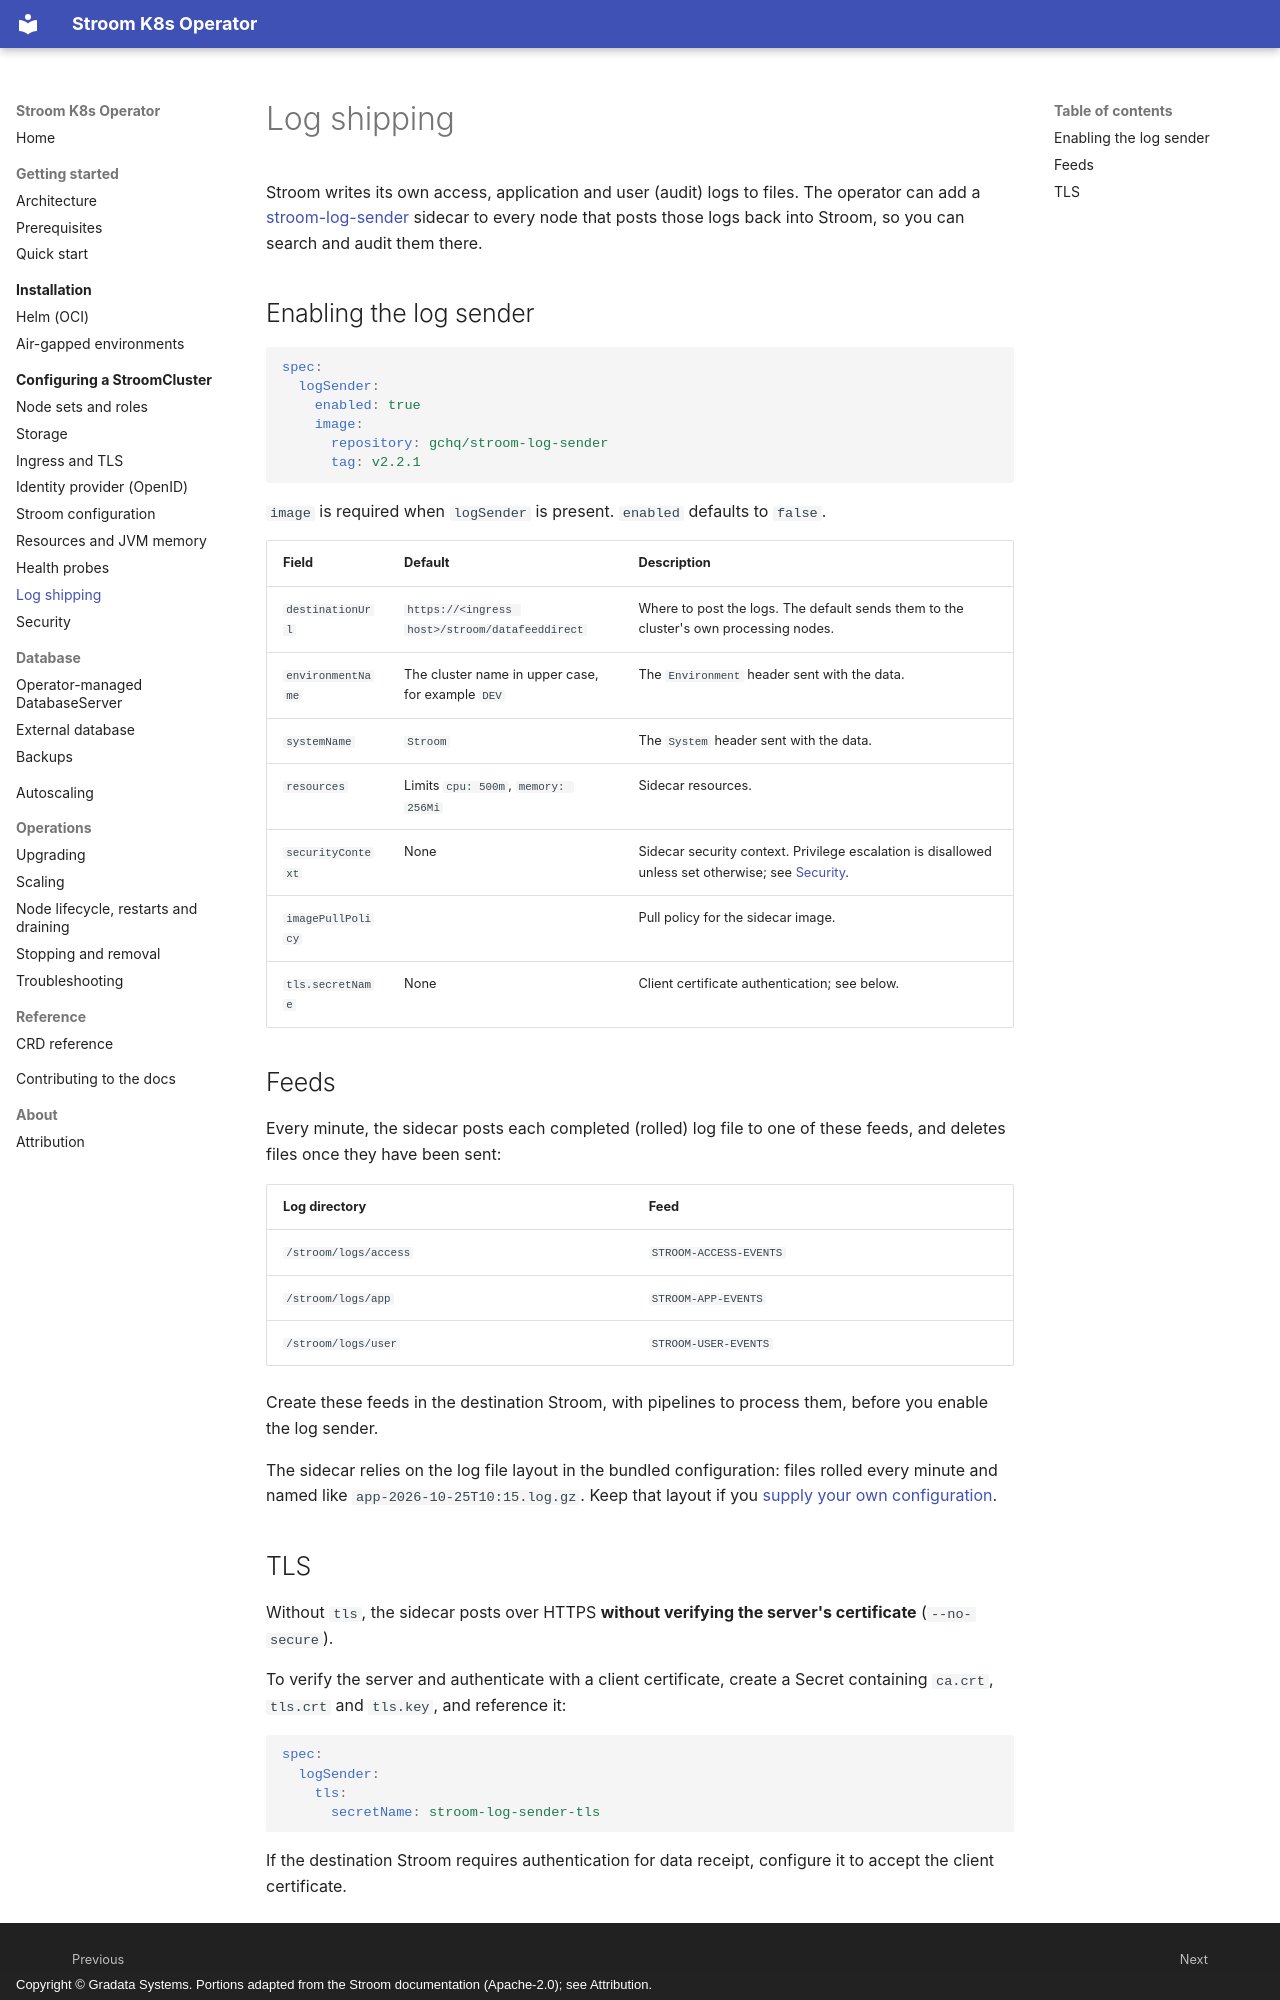

repository: gradata-systems/stroom-k8s-operator · page: configuration/log-shipping/index.html · generator: mkdocs · copyright: Copyright © Gradata Systems. Portions adapted from the Stroom documentation (Apache-2.0); see Attribution.

# Log shipping

Stroom writes its own access, application and user (audit) logs to files. The operator can add a
[stroom-log-sender](https://github.com/gchq/stroom-log-sender) sidecar to every node that posts those logs back
into Stroom, so you can search and audit them there.

## Enabling the log sender

```yaml
spec:
  logSender:
    enabled: true
    image:
      repository: gchq/stroom-log-sender
      tag: v2.2.1
```

`image` is required when `logSender` is present. `enabled` defaults to `false`.

| Field | Default | Description |
| --- | --- | --- |
| `destinationUrl` | `https://<ingress host>/stroom/datafeeddirect` | Where to post the logs. The default sends them to the cluster's own processing nodes. |
| `environmentName` | The cluster name in upper case, for example `DEV` | The `Environment` header sent with the data. |
| `systemName` | `Stroom` | The `System` header sent with the data. |
| `resources` | Limits `cpu: 500m`, `memory: 256Mi` | Sidecar resources. |
| `securityContext` | None | Sidecar security context. Privilege escalation is disallowed unless set otherwise; see [Security](security.md). |
| `imagePullPolicy` | | Pull policy for the sidecar image. |
| `tls.secretName` | None | Client certificate authentication; see below. |

## Feeds

Every minute, the sidecar posts each completed (rolled) log file to one of these feeds, and deletes files once they
have been sent:

| Log directory | Feed |
| --- | --- |
| `/stroom/logs/access` | `STROOM-ACCESS-EVENTS` |
| `/stroom/logs/app` | `STROOM-APP-EVENTS` |
| `/stroom/logs/user` | `STROOM-USER-EVENTS` |

Create these feeds in the destination Stroom, with pipelines to process them, before you enable the log sender.

The sidecar relies on the log file layout in the bundled configuration: files rolled every minute and named like
`app-2026-10-25T10:15.log.gz`. Keep that layout if you [supply your own configuration](stroom-config.md).
